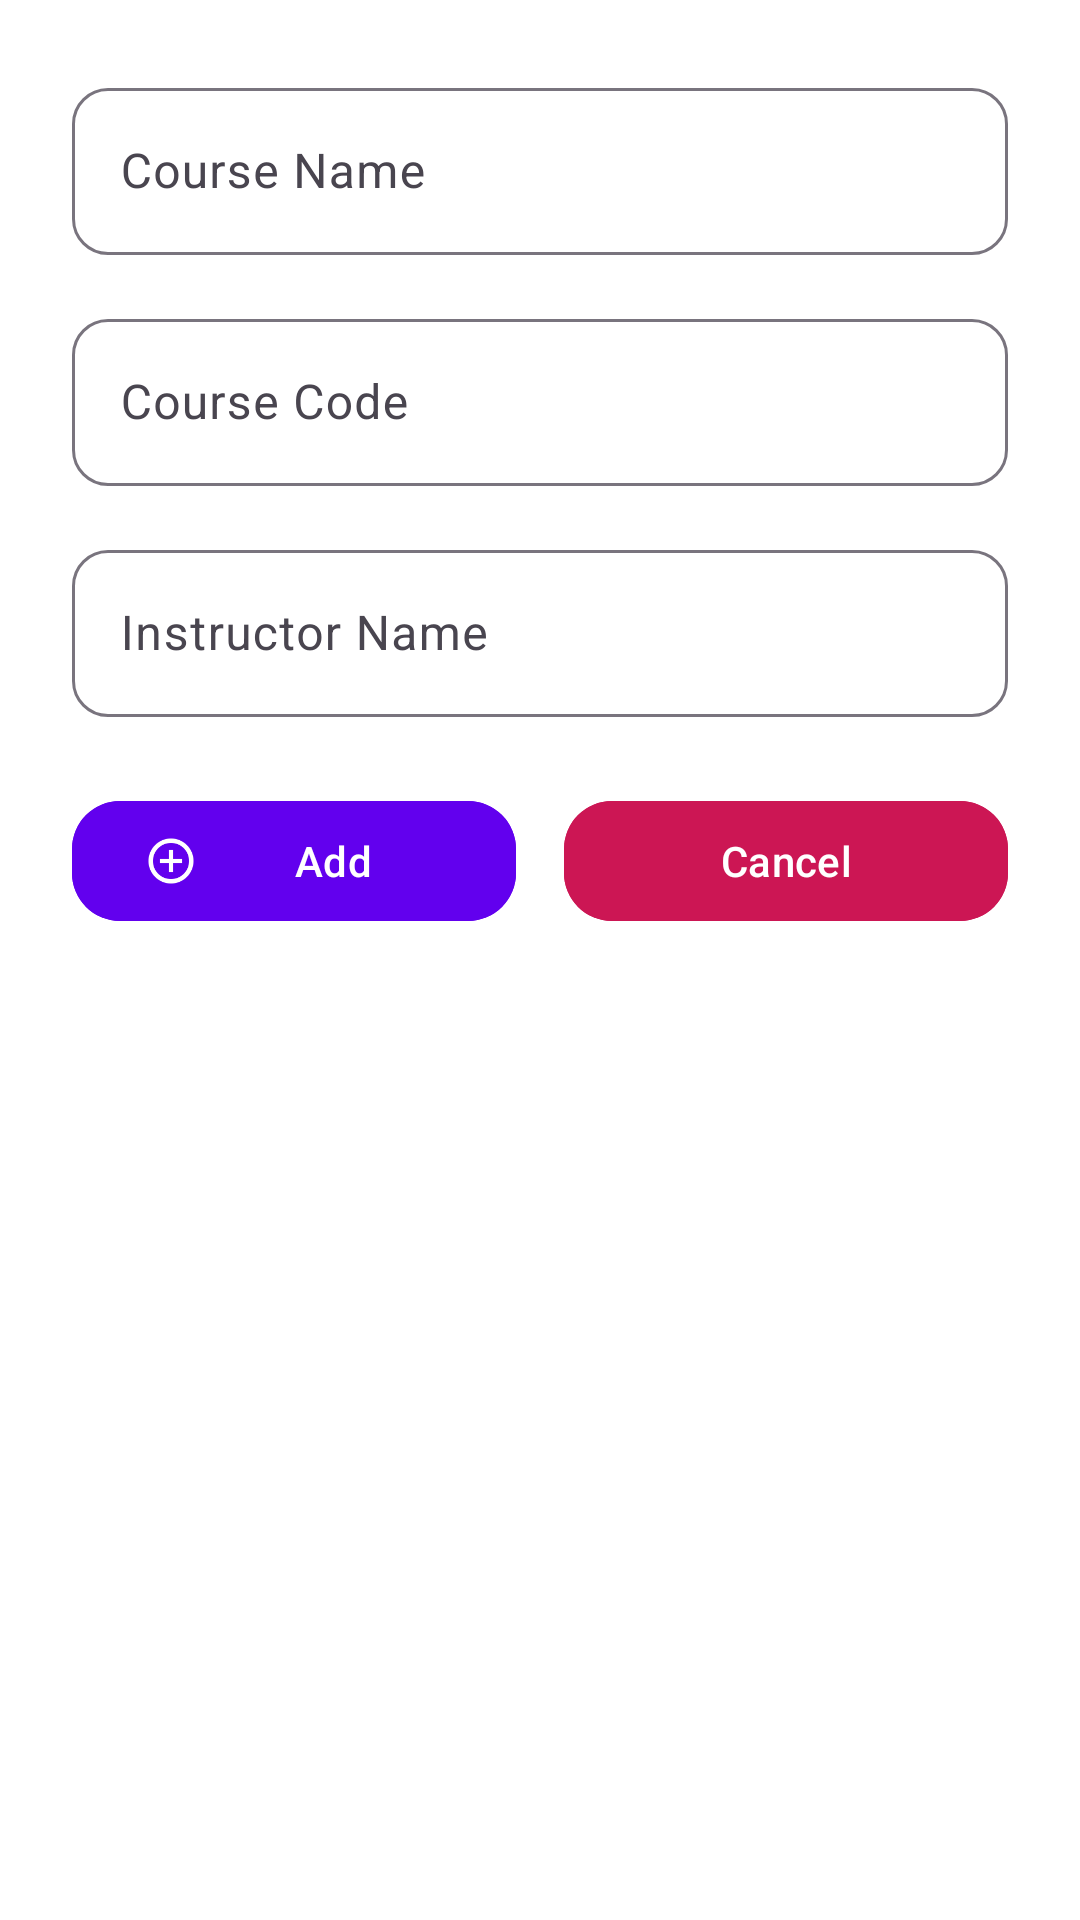

Layout XML and referenced resources for this Android screen:
<!-- AndroidManifest.xml: application theme Theme.Project_487 -->
<!-- res/layout/dialog_course_add.xml -->
<LinearLayout xmlns:android="http://schemas.android.com/apk/res/android"
    xmlns:app="http://schemas.android.com/apk/res-auto"
    android:layout_width="match_parent"
    android:layout_height="wrap_content"
    android:orientation="vertical"
    android:padding="24dp"
    android:background="@color/white">

    
    <com.google.android.material.textfield.TextInputLayout
        android:id="@+id/courseNameInputLayout"
        android:layout_width="match_parent"
        android:layout_height="wrap_content"
        android:layout_marginBottom="16dp"
        app:boxBackgroundMode="outline"
        app:boxCornerRadiusTopStart="12dp"
        app:boxCornerRadiusTopEnd="12dp"
        app:boxCornerRadiusBottomStart="12dp"
        app:boxCornerRadiusBottomEnd="12dp">

        <com.google.android.material.textfield.TextInputEditText
            android:id="@+id/courseNameEdit"
            android:layout_width="match_parent"
            android:layout_height="wrap_content"
            android:hint="Course Name"
            android:inputType="text" />
    </com.google.android.material.textfield.TextInputLayout>

    
    <com.google.android.material.textfield.TextInputLayout
        android:id="@+id/courseCodeInputLayout"
        android:layout_width="match_parent"
        android:layout_height="wrap_content"
        android:layout_marginBottom="16dp"
        app:boxBackgroundMode="outline"
        app:boxCornerRadiusTopStart="12dp"
        app:boxCornerRadiusTopEnd="12dp"
        app:boxCornerRadiusBottomStart="12dp"
        app:boxCornerRadiusBottomEnd="12dp">

        <com.google.android.material.textfield.TextInputEditText
            android:id="@+id/courseCodeEdit"
            android:layout_width="match_parent"
            android:layout_height="wrap_content"
            android:hint="Course Code"
            android:inputType="text" />
    </com.google.android.material.textfield.TextInputLayout>

    
    <com.google.android.material.textfield.TextInputLayout
        android:id="@+id/instructorInputLayout"
        android:layout_width="match_parent"
        android:layout_height="wrap_content"
        android:layout_marginBottom="24dp"
        app:boxBackgroundMode="outline"
        app:boxCornerRadiusTopStart="12dp"
        app:boxCornerRadiusTopEnd="12dp"
        app:boxCornerRadiusBottomStart="12dp"
        app:boxCornerRadiusBottomEnd="12dp">

        <com.google.android.material.textfield.TextInputEditText
            android:id="@+id/instructorEdit"
            android:layout_width="match_parent"
            android:layout_height="wrap_content"
            android:hint="Instructor Name"
            android:inputType="text" />
    </com.google.android.material.textfield.TextInputLayout>

    
    <LinearLayout
        android:layout_width="match_parent"
        android:layout_height="wrap_content"
        android:orientation="horizontal"
        android:gravity="center">

        
        <com.google.android.material.button.MaterialButton
            android:id="@+id/btnAdd"
            android:layout_width="0dp"
            android:layout_height="wrap_content"
            android:layout_weight="1"
            android:layout_marginEnd="8dp"
            android:backgroundTint="#6200EE"
            android:text="Add"
            android:textColor="@android:color/white"
            app:cornerRadius="16dp"
            app:icon="@drawable/add"
            app:iconPadding="8dp"
            app:iconTint="@android:color/white"
            android:minWidth="120dp"/>

        
        <com.google.android.material.button.MaterialButton
            android:id="@+id/btnCancel"
            android:layout_width="0dp"
            android:layout_height="wrap_content"
            android:layout_weight="1"
            android:layout_marginStart="8dp"
            android:text="Cancel"
            android:backgroundTint="#CC1654"
            android:textColor="@android:color/white"
            app:icon="@drawable/cancel"
            app:cornerRadius="16dp"
            app:iconPadding="8dp"
            app:iconTint="@android:color/white"
            android:minWidth="120dp"/>

    </LinearLayout>

</LinearLayout>
<!-- resources referenced by this layout -->
<resources>
  <!-- drawable add: png bitmap (drawable, 2884 bytes) -->
  <style name="Theme.Project_487" parent="Base.Theme.Project_487" />
  <style name="Base.Theme.Project_487" parent="Theme.Material3.DayNight.NoActionBar">
          
          
          <item name="windowNoTitle">true</item>
          <item name="windowActionBar">false</item>
          <item name="android:windowFullscreen">true</item>
      </style>
  <!-- not gathered from this repository: default colours our renderer supplied (Android Studio template values) -->
  <color name="white">#FFFFFFFF</color>
</resources>
